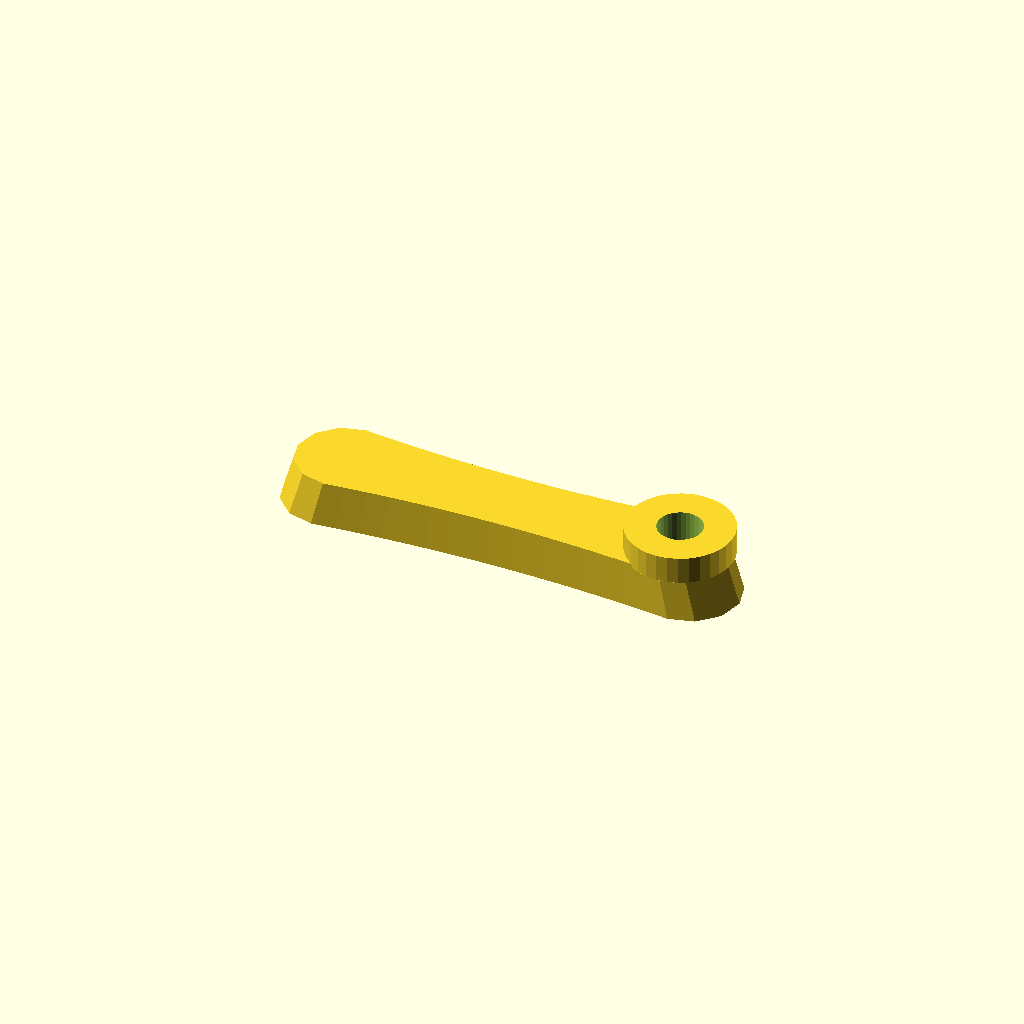
Cell 1 — every parameter at its default value.
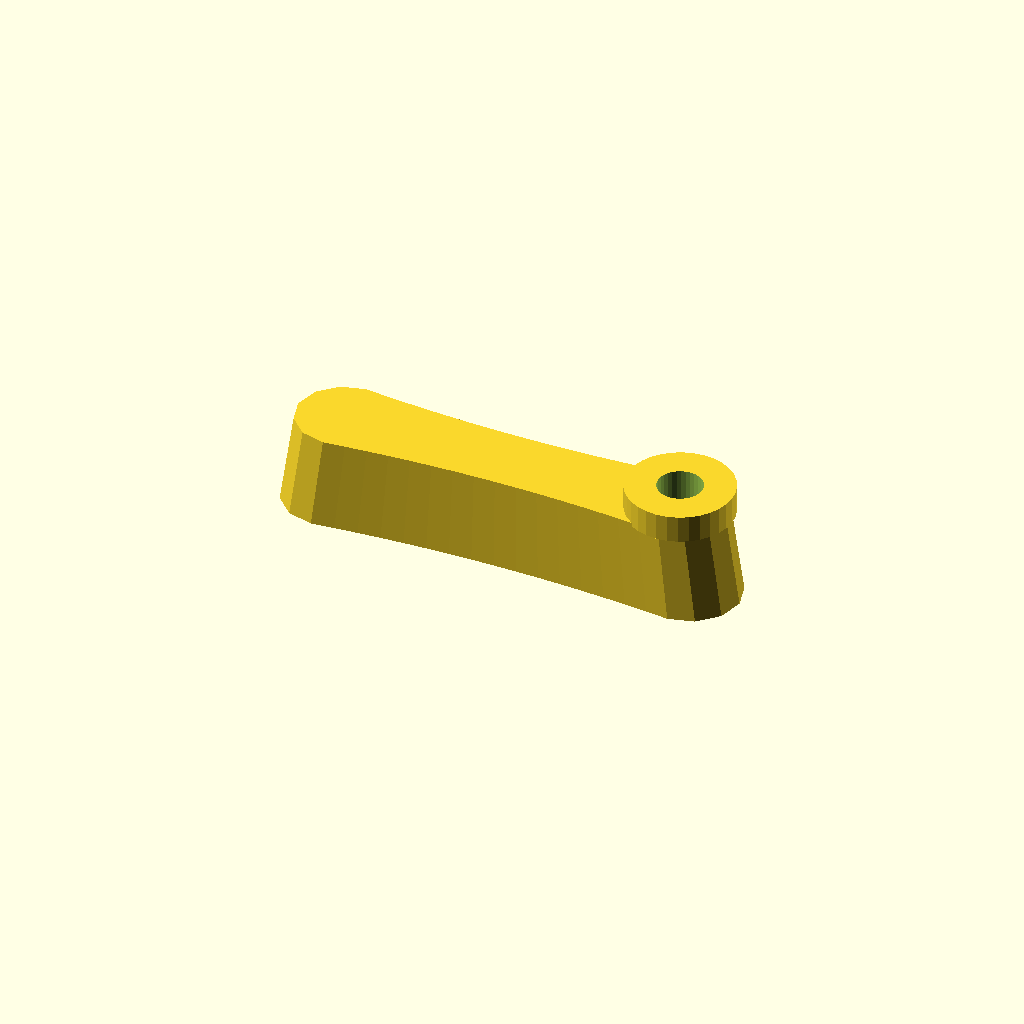
Cell 2: thickness = 24 (everything else at default).
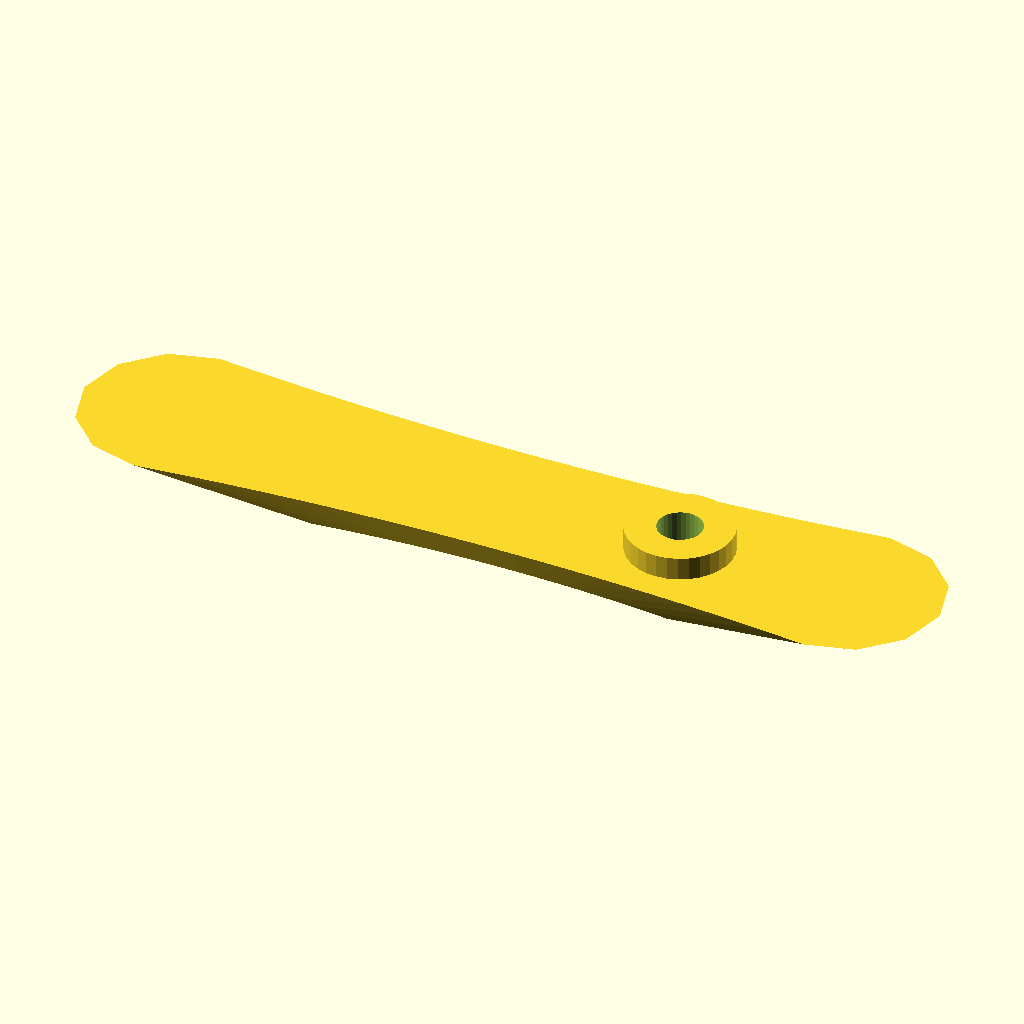
Cell 3 — draft set to 1.88, the other parameters unchanged.
One fixed orthographic camera (rotation 55°, 0°, 25°; colour scheme Cornfield) for every cell.
The OpenSCAD source (optional_data/data/gen2/handles/part_0048.scad):
$fn = 32;

// ----------------------------------------------------------------------
// Handle: 120 x 26 mm grip, 12 mm thick
// ----------------------------------------------------------------------

// --- parameters (mm) ---
length = 120;             // grip length
width = 26;               // grip width
thickness = 12;           // grip thickness
waist = 0.8;              // width factor at the middle
draft = 0.94;             // top face scale of the extrusion
boss_d = 27.3;            // mounting boss diameter
boss_h = 6;               // mounting boss height
boss_hole_d = 11.47;      // screw clearance through the boss
boss_r = 44.35;           // boss centre from the grip centre

/* ergonomic grip outline, closed spline-like polygon in the XY plane */
grip = [[-47, 13], [-41.125, 12.391], [-35.25, 11.862], [-29.375, 11.416], [-23.5, 11.05], [-17.625, 10.766], [-11.75, 10.562], [-5.875, 10.441], [0, 10.4], [5.875, 10.441], [11.75, 10.562], [17.625, 10.766], [23.5, 11.05], [29.375, 11.416], [35.25, 11.862], [41.125, 12.391], [47, 13], [53.5, 11.258], [58.258, 6.5], [60, 0], [58.258, -6.5], [53.5, -11.258], [47, -13], [47, -13], [41.125, -12.391], [35.25, -11.862], [29.375, -11.416], [23.5, -11.05], [17.625, -10.766], [11.75, -10.562], [5.875, -10.441], [0, -10.4], [-5.875, -10.441], [-11.75, -10.562], [-17.625, -10.766], [-23.5, -11.05], [-29.375, -11.416], [-35.25, -11.862], [-41.125, -12.391], [-47, -13], [-53.5, -11.258], [-58.258, -6.5], [-60, 0], [-58.258, 6.5], [-53.5, 11.258], [-47, 13]];

module grip_body() {
  linear_extrude(height = thickness, scale = draft) polygon(grip);
}

module boss_body() {
  /* sunk 1 mm into the grip so the joint overlaps */
  translate([boss_r, 0, thickness - 1]) cylinder(h = boss_h + 1, d = boss_d);
}

difference() {
  union() {
    grip_body();
    boss_body();
  }
  translate([boss_r, 0, -1]) cylinder(h = thickness + boss_h + 2, d = boss_hole_d);
}
Parameter table extracted from the source (name, type, default, range or options):
length: number, default 120
width: number, default 26
thickness: number, default 12
waist: number, default 0.8
draft: number, default 0.94
boss_d: number, default 27.3
boss_h: number, default 6
boss_hole_d: number, default 11.47
boss_r: number, default 44.35
